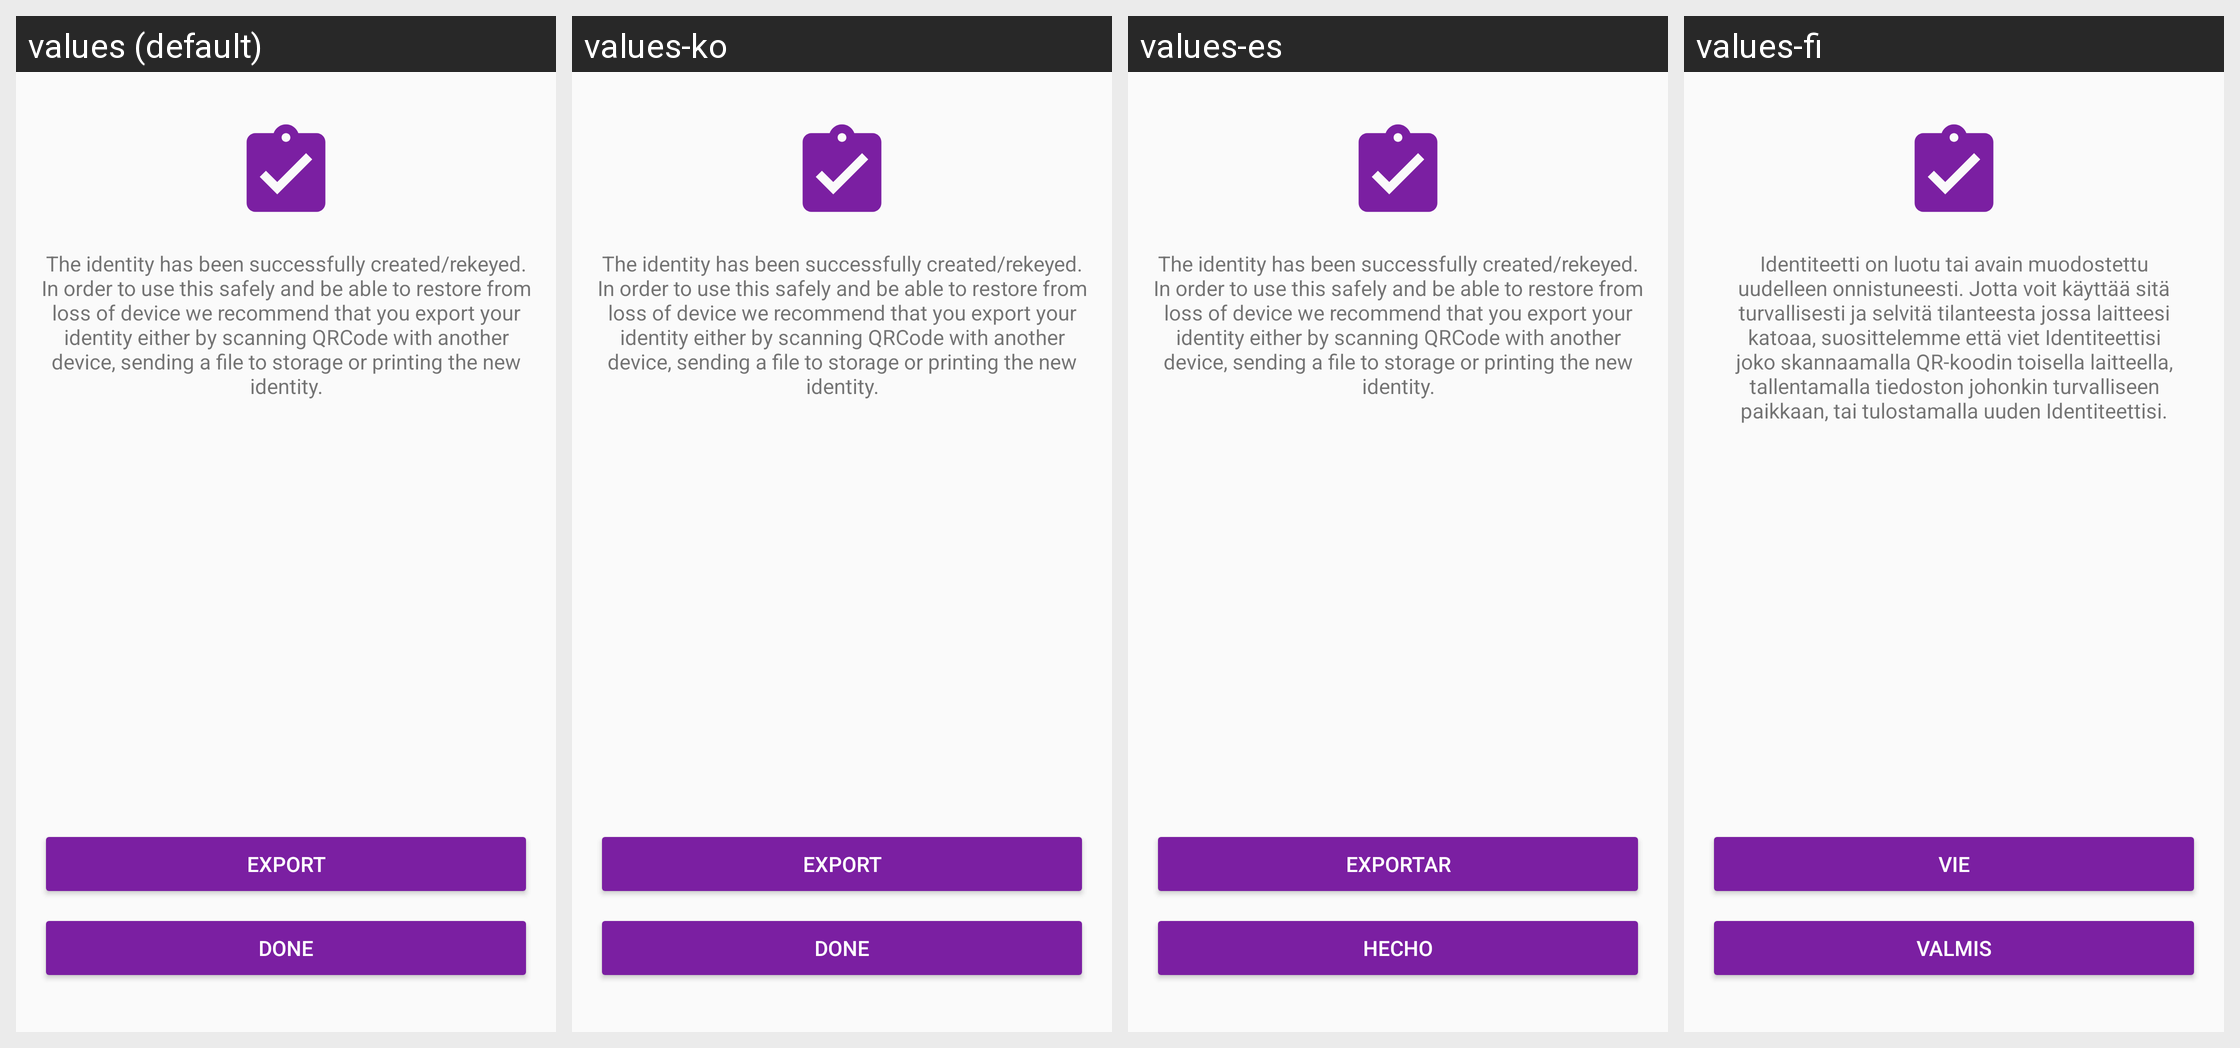

Translations of the strings shown on this Android screen, per locale in the grid:
Android screen res/layout/activity_new_identity_done.xml rendered under 4 locales, left to right: values (default), values-ko, values-es, values-fi. Device: Nexus 5 (rendered at 1080×1920; each locale shown at half size, 540×960, under a caption strip naming it); theme AppTheme.
Other locales in the repository, not shown: values-ar, values-ca, values-cs, values-de, values-fr, values-he, values-hi, values-hu, values-id, values-it, values-ja, values-nl, values-no, values-pl, values-pt, values-ru, values-sl, values-sv, values-zh.
Strings drawn on this screen, with the default value and each locale's value (text and hints the layout hard-codes, and strings that could not be matched under every locale, appear in the picture but are not listed):

new_identity_done_message
  values: The identity has been successfully created/rekeyed. In order to use this safely and be able to restore from loss of device we recommend that you export your identity either by scanning QRCode with another device, sending a file to storage or printing the new identity.
  values-ko: The identity has been successfully created/rekeyed. In order to use this safely and be able to restore from loss of device we recommend that you export your identity either by scanning QRCode with another device, sending a file to storage or printing the new identity.
  values-es: The identity has been successfully created/rekeyed. In order to use this safely and be able to restore from loss of device we recommend that you export your identity either by scanning QRCode with another device, sending a file to storage or printing the new identity.
  values-fi: Identiteetti on luotu tai avain muodostettu uudelleen onnistuneesti. Jotta voit käyttää sitä turvallisesti ja selvitä tilanteesta jossa laitteesi katoaa, suosittelemme että viet Identiteettisi joko skannaamalla QR-koodin toisella laitteella, tallentamalla tiedoston johonkin turvalliseen paikkaan, tai tulostamalla uuden Identiteettisi.

button_new_identity_done_export
  values: Export
  values-ko: Export
  values-es: Exportar
  values-fi: Vie

button_new_identity_done
  values: Done
  values-ko: Done
  values-es: Hecho
  values-fi: Valmis
